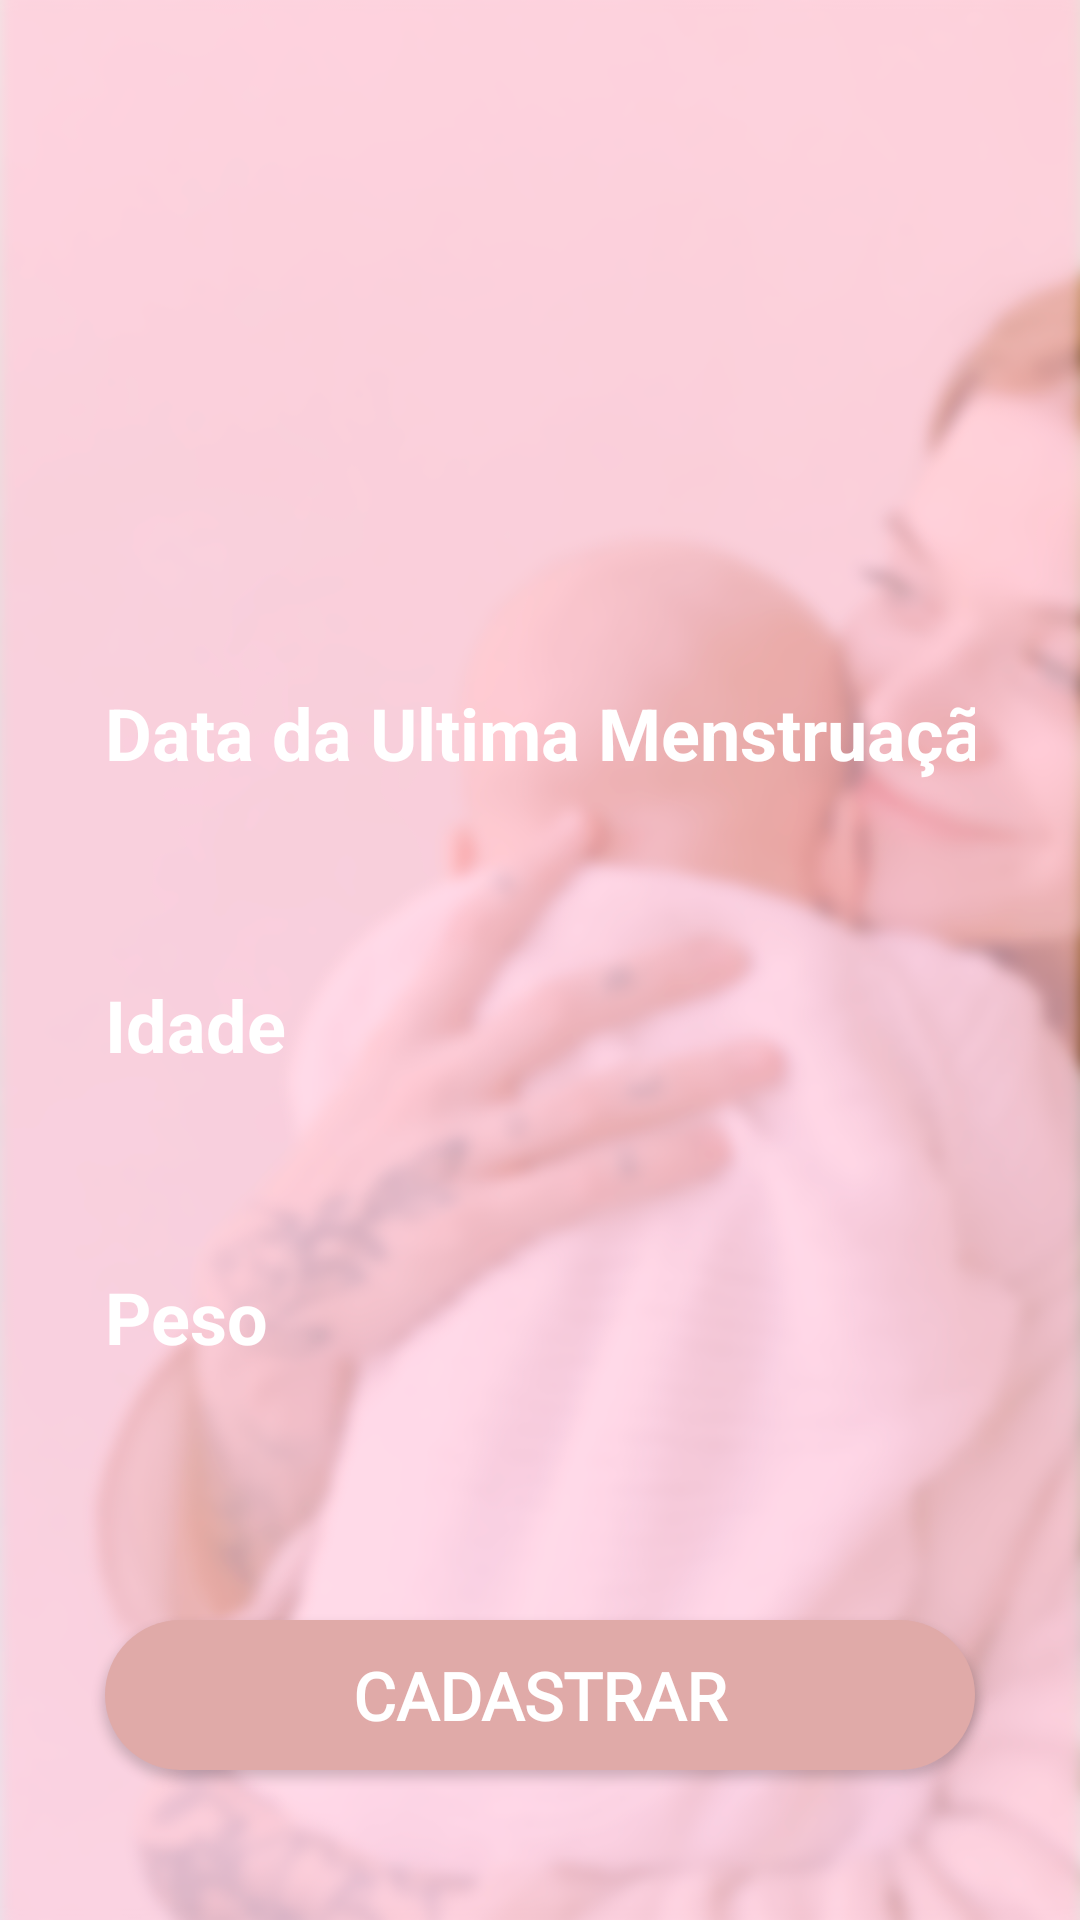

Reconstruct the res/layout file that produces this screen, plus the resources it refers to.
<!-- AndroidManifest.xml: application theme Theme.App_CGD -->
<!-- res/layout/activity_tela_cadastro_login_tela3.xml -->
<?xml version="1.0" encoding="utf-8"?>
<androidx.constraintlayout.widget.ConstraintLayout xmlns:android="http://schemas.android.com/apk/res/android"
    xmlns:app="http://schemas.android.com/apk/res-auto"
    xmlns:tools="http://schemas.android.com/tools"
    android:layout_width="match_parent"
    android:layout_height="match_parent"
    android:background="@drawable/fundo_login"
    tools:context=".Tela_Cadastro_login">


    <androidx.appcompat.widget.AppCompatTextView
        android:id="@+id/tv_dum"
        android:layout_width="match_parent"
        android:layout_height="wrap_content"
        android:layout_marginLeft="35dp"
        android:layout_marginRight="35dp"
        android:layout_marginBottom="5dp"
        android:text="Data da Ultima Menstruação"
        android:inputType="date"
        android:textColor="@color/white"
        android:textSize="24sp"
        android:textStyle="bold"
        app:layout_constraintBottom_toTopOf="@+id/dpk_dum"
        tools:layout_editor_absoluteX="35dp" />

    <androidx.appcompat.widget.AppCompatButton
        android:id="@+id/dpk_dum"
        android:layout_width="match_parent"
        android:layout_height="50dp"
        android:layout_marginLeft="35dp"
        android:layout_marginRight="35dp"
        android:layout_marginBottom="10dp"
        android:background="@drawable/edt_primario"
        android:textColor="@color/black"
        android:padding="10dp"
        android:inputType="date"
        app:layout_constraintBottom_toTopOf="@+id/tv_idade" />

    <androidx.appcompat.widget.AppCompatTextView
        android:id="@+id/tv_idade"
        android:layout_width="match_parent"
        android:layout_height="wrap_content"
        android:layout_marginLeft="35dp"
        android:layout_marginRight="35dp"
        android:layout_marginBottom="5dp"
        android:text="Idade"
        android:textColor="@color/white"
        android:textSize="24sp"
        android:textStyle="bold"
        app:layout_constraintBottom_toTopOf="@+id/edt_idade"
        tools:layout_editor_absoluteX="35dp" />

    <androidx.appcompat.widget.AppCompatEditText
        android:id="@+id/edt_idade"
        android:layout_width="match_parent"
        android:layout_height="50dp"
        android:layout_marginLeft="35dp"
        android:layout_marginRight="35dp"
        android:layout_marginBottom="10dp"
        android:background="@drawable/edt_primario"
        android:textColor="@color/black"
        android:padding="10dp"
        android:inputType="number"
        app:layout_constraintBottom_toTopOf="@+id/tv_peso" />

    <androidx.appcompat.widget.AppCompatTextView
        android:id="@+id/tv_peso"
        android:layout_width="match_parent"
        android:layout_height="wrap_content"
        android:layout_marginLeft="35dp"
        android:layout_marginTop="5dp"
        android:layout_marginRight="35dp"
        android:layout_marginBottom="5dp"
        android:text="Peso"
        android:textColor="@color/white"
        android:textSize="24sp"
        android:textStyle="bold"
        app:layout_constraintBottom_toTopOf="@+id/edt_peso" />

    <androidx.appcompat.widget.AppCompatEditText
        android:id="@+id/edt_peso"
        android:layout_width="match_parent"
        android:layout_height="50dp"
        android:layout_marginLeft="35dp"
        android:layout_marginRight="35dp"
        android:layout_marginBottom="30dp"
        android:background="@drawable/edt_primario"
        android:textColor="@color/black"
        android:padding="10dp"
        android:inputType="number"
        app:layout_constraintBottom_toTopOf="@+id/btn_cadastrar" />

    <androidx.appcompat.widget.AppCompatButton
        android:id="@+id/btn_cadastrar"
        android:layout_width="match_parent"
        android:layout_height="50dp"
        android:layout_marginLeft="35dp"
        android:layout_marginRight="35dp"
        android:layout_marginBottom="50dp"
        android:background="@drawable/btn_primario"
        android:text="Cadastrar"
        android:textColor="@color/white"
        android:fontFamily="@font/lemon"
        android:textSize="22sp"
        android:textStyle="bold"
        app:layout_constraintBottom_toBottomOf="parent"
        app:layout_constraintStart_toEndOf="parent" />

</androidx.constraintlayout.widget.ConstraintLayout>
<!-- resources referenced by this layout -->
<resources>
  <color name="black">#FF000000</color>
  <color name="white">#FFFFFFFF</color>
  <!-- drawable btn_primario (drawable) -->
  <?xml version="1.0" encoding="utf-8"?>
  <shape xmlns:android="http://schemas.android.com/apk/res/android">
  
      <solid android:color="#e0aaa8"/>
      <corners android:radius="60dp"/>
  
  </shape>
  <!-- drawable fundo_login: png bitmap (drawable, 306875 bytes) -->
  <style name="Theme.App_CGD" parent="Theme.MaterialComponents.DayNight.NoActionBar">
          
          
          
          
          
          
          
          
          
          
          
      </style>
  
  
      //Colocar cor nos icones do Button Nav da tela Principal
</resources>
